Labelled photos from "data", an image-classification folder in imbiswas/testcash. The possible labels are: ten, twenty.

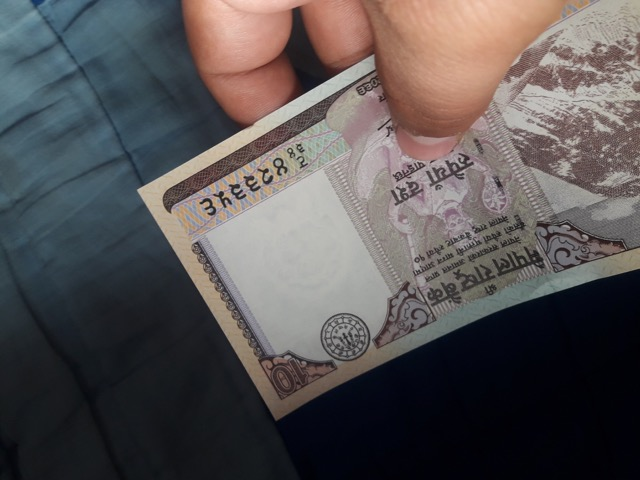
Label: ten

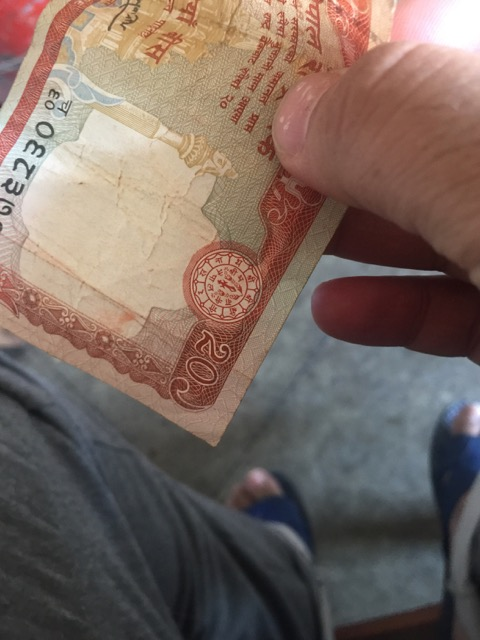
Label: twenty

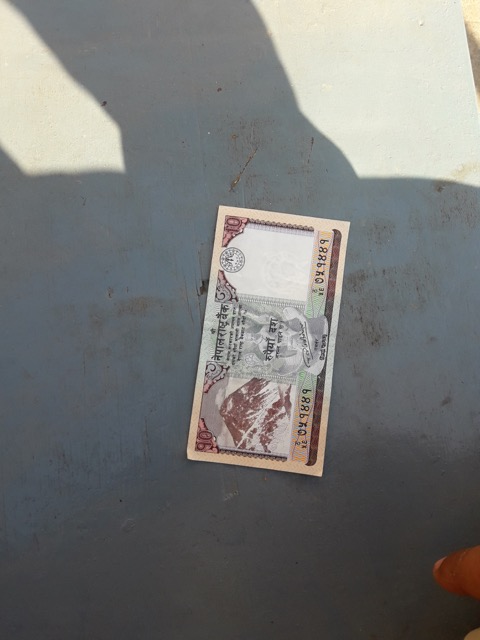
Label: ten

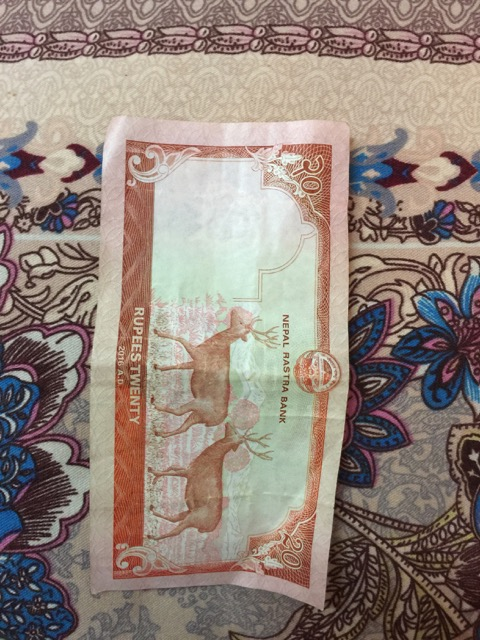
Label: twenty

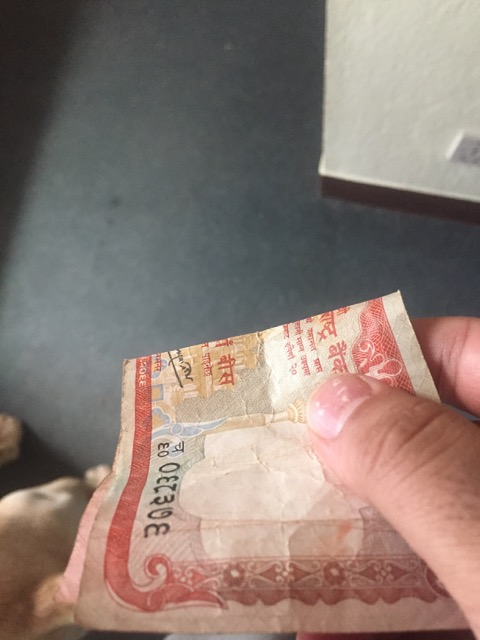
Label: twenty

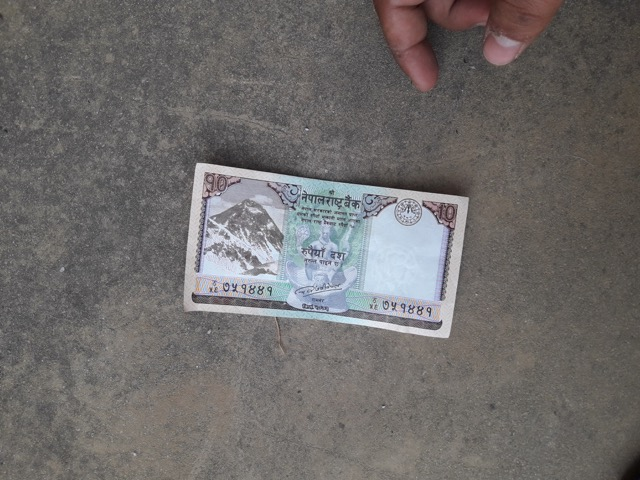
Label: ten
